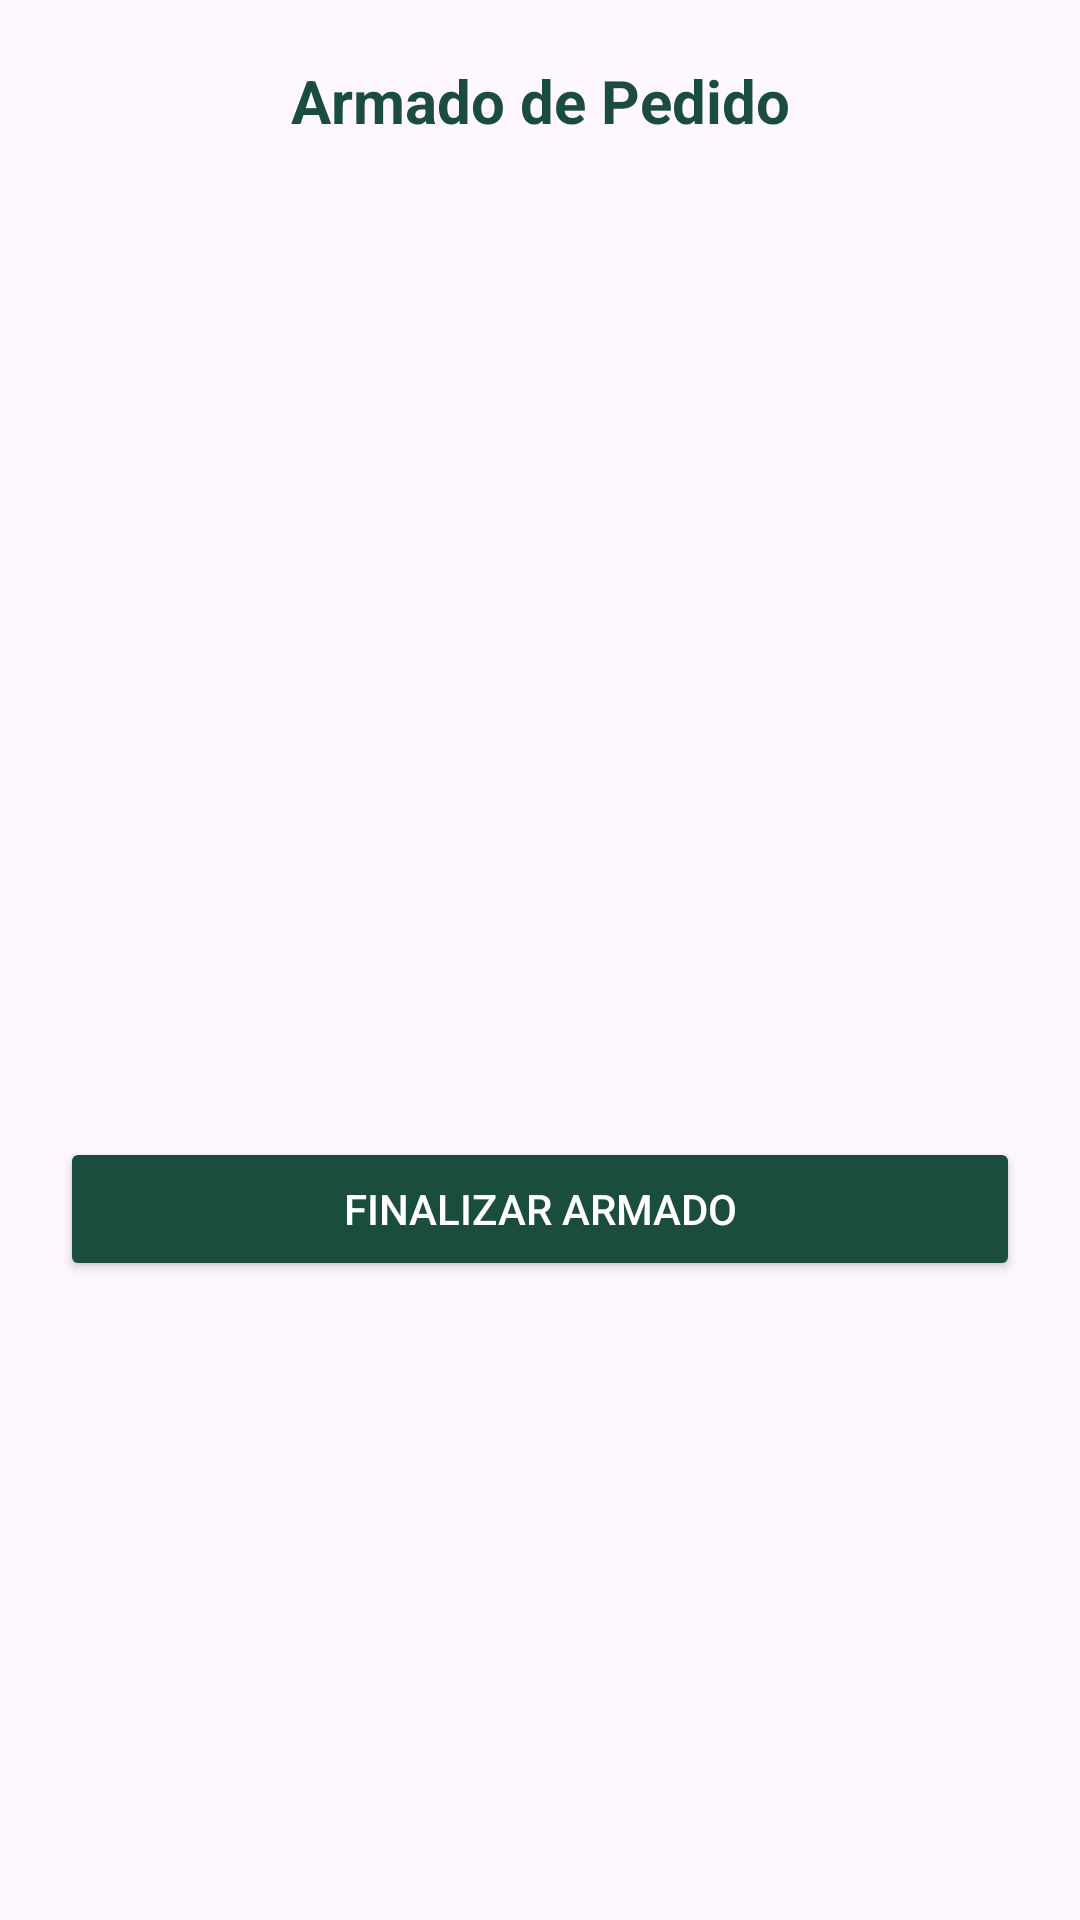

Produce the Android XML layout that renders to this screen, including the resource entries it uses.
<!-- AndroidManifest.xml: application theme Theme.GestionSalvador -->
<!-- res/layout/dialog_picking.xml -->
<?xml version="1.0" encoding="utf-8"?>
<LinearLayout xmlns:android="http://schemas.android.com/apk/res/android"
    android:layout_width="match_parent"
    android:layout_height="wrap_content"
    android:orientation="vertical"
    android:padding="20dp"
    android:background="@drawable/bg_curvas_blancas">

    <TextView
        android:layout_width="match_parent"
        android:layout_height="wrap_content"
        android:text="Armado de Pedido"
        android:textSize="20sp"
        android:textStyle="bold"
        android:textColor="#1B4D3E"
        android:gravity="center"
        android:layout_marginBottom="16dp"/>

    <androidx.recyclerview.widget.RecyclerView
        android:id="@+id/recyclerDialogPicking"
        android:layout_width="match_parent"
        android:layout_height="300dp"
        android:layout_marginBottom="16dp"/>

    <Button
        android:id="@+id/btnFinalizarArmado"
        android:layout_width="match_parent"
        android:layout_height="wrap_content"
        android:text="Finalizar Armado"
        android:backgroundTint="#1B4D3E"
        android:textColor="@android:color/white"/>

</LinearLayout>
<!-- resources referenced by this layout -->
<resources>
  <style name="Theme.GestionSalvador" parent="Base.Theme.GestionSalvador" />
  <style name="Base.Theme.GestionSalvador" parent="Theme.Material3.DayNight.NoActionBar">
          
          <item name="colorPrimary">#2D6A4F</item>
          <item name="colorPrimaryVariant">#1B4332</item>
  
          
          <item name="android:navigationBarColor">#FFFFFF</item>
  
          
          <item name="android:windowLightNavigationBar">true</item>
      </style>
</resources>
